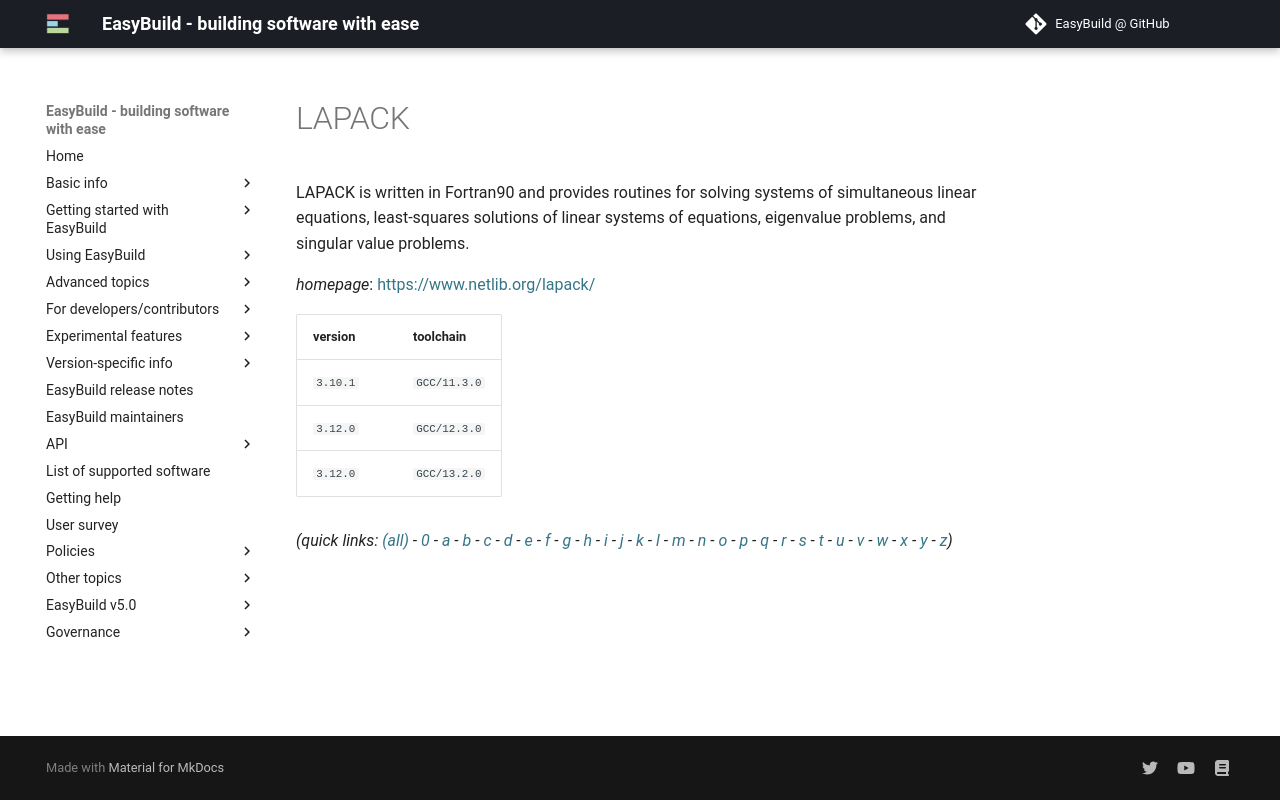

repository: easybuilders/easybuild-docs · page: version-specific/supported-software/l/LAPACK/index.html · generator: mkdocs

---
search:
  boost: 0.5
---
# LAPACK

LAPACK is written in Fortran90 and provides routines for solving systems of  simultaneous linear equations, least-squares solutions of linear systems of equations, eigenvalue  problems, and singular value problems.

*homepage*: <https://www.netlib.org/lapack/>

version | toolchain
--------|----------
``3.10.1`` | ``GCC/11.3.0``
``3.12.0`` | ``GCC/12.3.0``
``3.12.0`` | ``GCC/13.2.0``


*(quick links: [(all)](../index.md) - [0](../0/index.md) - [a](../a/index.md) - [b](../b/index.md) - [c](../c/index.md) - [d](../d/index.md) - [e](../e/index.md) - [f](../f/index.md) - [g](../g/index.md) - [h](../h/index.md) - [i](../i/index.md) - [j](../j/index.md) - [k](../k/index.md) - [l](../l/index.md) - [m](../m/index.md) - [n](../n/index.md) - [o](../o/index.md) - [p](../p/index.md) - [q](../q/index.md) - [r](../r/index.md) - [s](../s/index.md) - [t](../t/index.md) - [u](../u/index.md) - [v](../v/index.md) - [w](../w/index.md) - [x](../x/index.md) - [y](../y/index.md) - [z](../z/index.md))*
